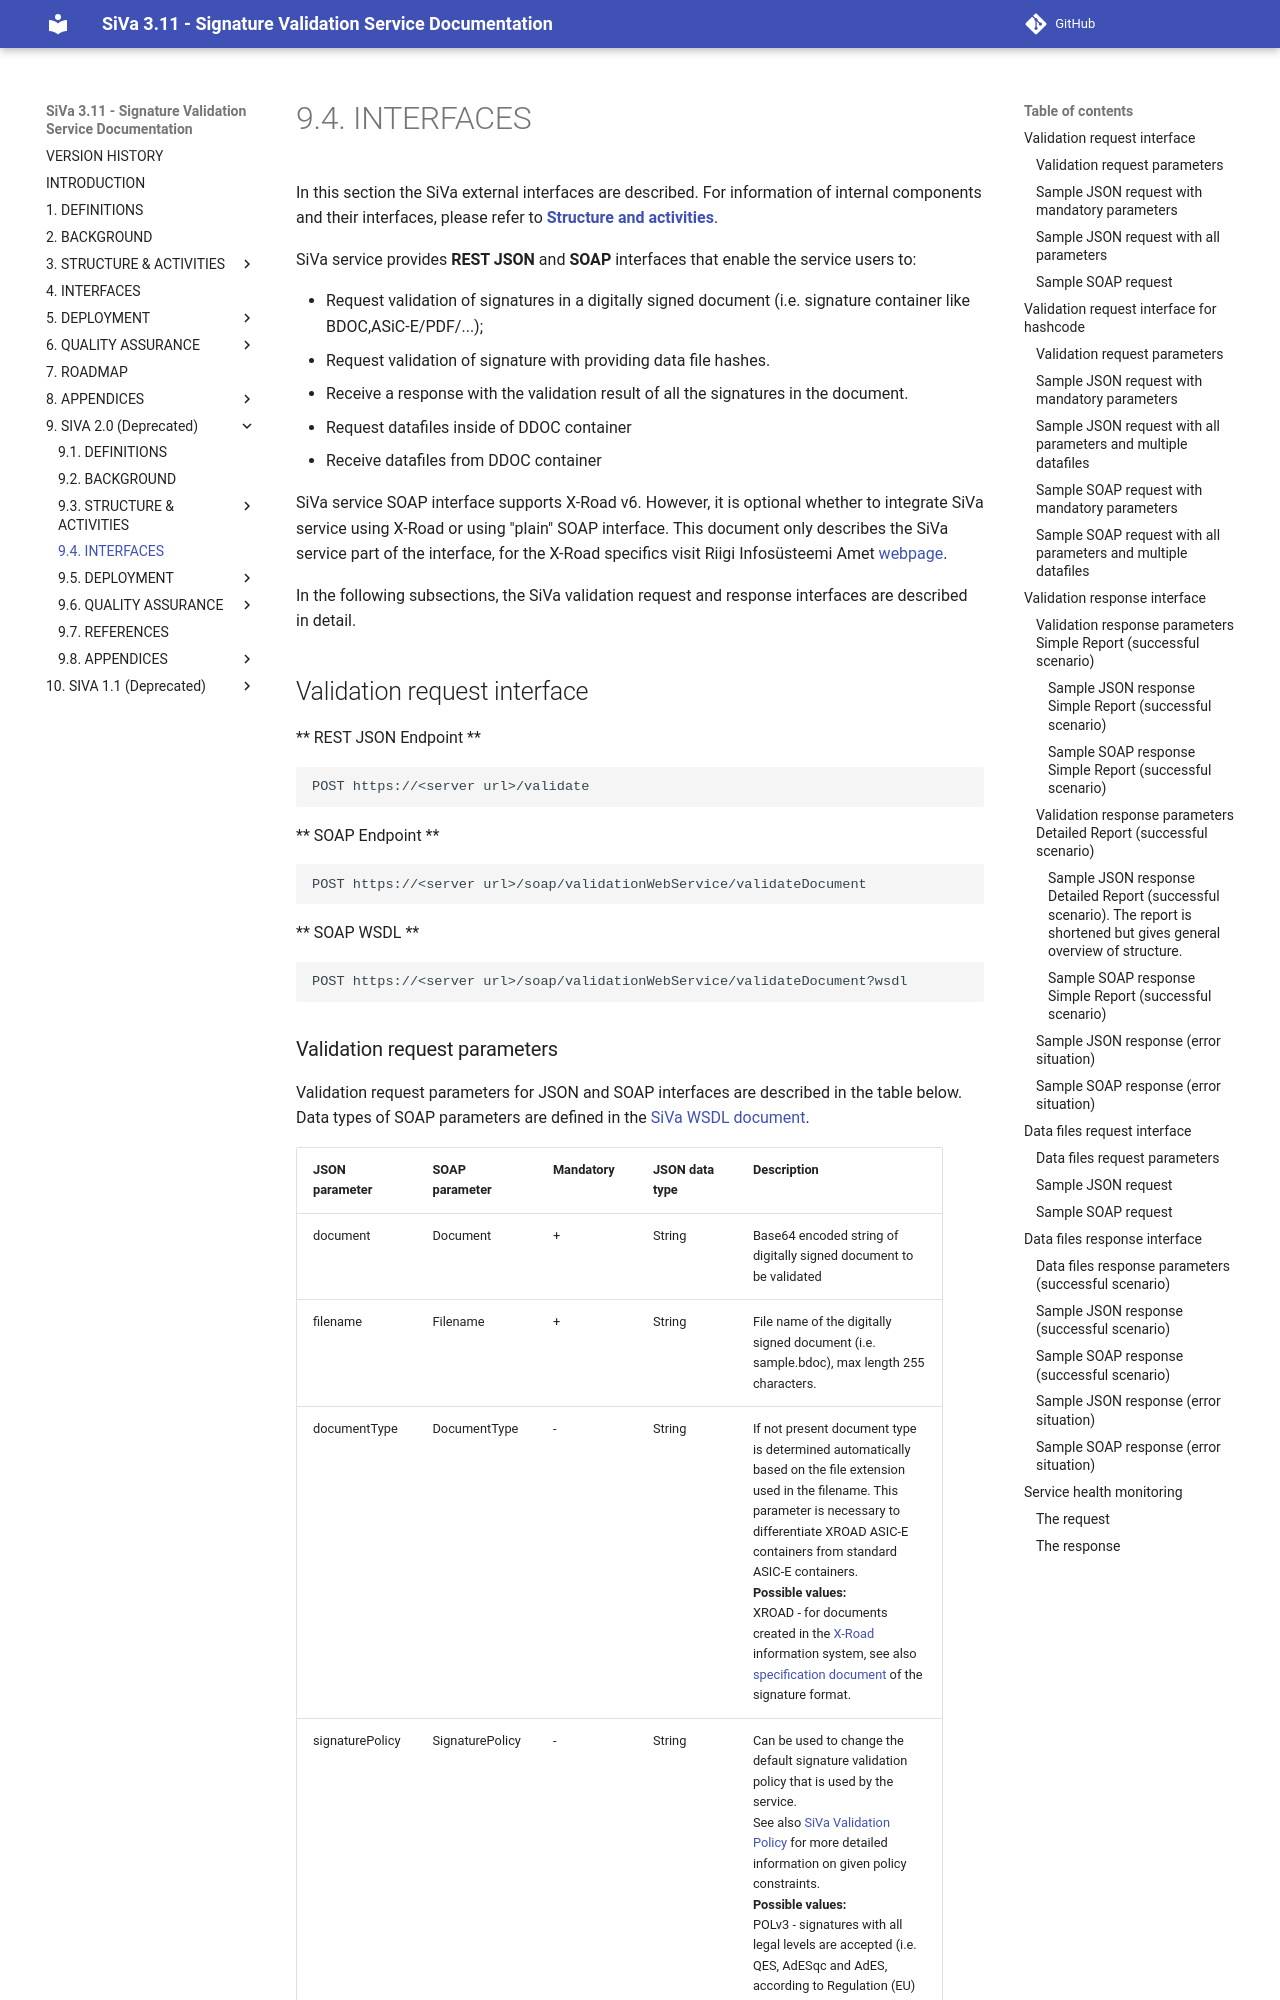

repository: open-eid/SiVa · page: siva2/interfaces/index.html · generator: mkdocs

<!--# Interface description-->

In this section the SiVa external interfaces are described. For information of internal components and their interfaces, please refer to [**Structure and activities**](structure_and_activities).

SiVa service provides **REST JSON** and **SOAP** interfaces that enable the service users to:

* Request validation of signatures in a digitally signed document (i.e. signature container like BDOC,ASiC-E/PDF/...);
* Request validation of signature with providing data file hashes.
* Receive a response with the validation result of all the signatures in the document.
* Request datafiles inside of DDOC container
* Receive datafiles from DDOC container

SiVa service SOAP interface supports X-Road v6. However, it is optional whether to integrate SiVa service using X-Road or using "plain" SOAP interface. This document only describes the SiVa service part of the interface, for the X-Road specifics visit Riigi Infosüsteemi Amet [webpage](https://www.ria.ee/ee/x-tee.html).

In the following subsections, the SiVa validation request and response interfaces are described in detail. 

## Validation request interface


** REST JSON Endpoint **

```
POST https://<server url>/validate
```

** SOAP Endpoint **
```
POST https://<server url>/soap/validationWebService/validateDocument
```

** SOAP WSDL **
```
POST https://<server url>/soap/validationWebService/validateDocument?wsdl
```
